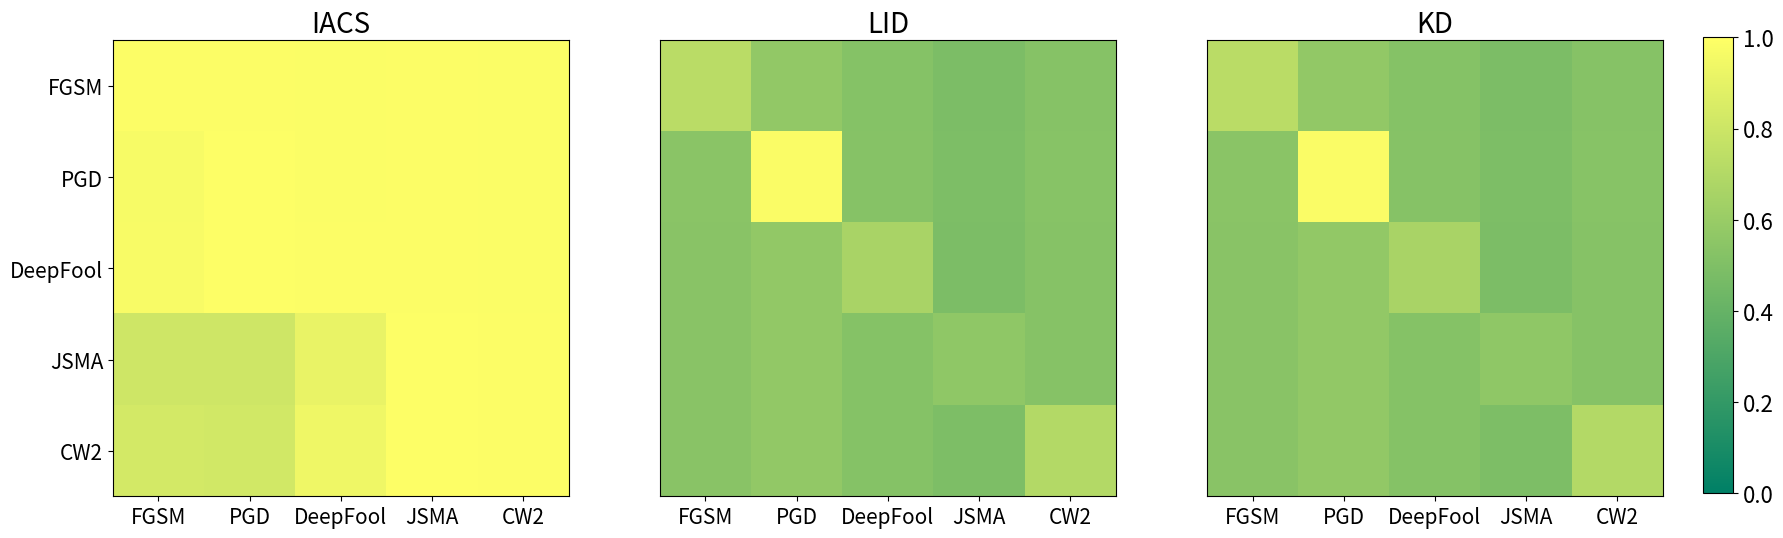

Reproduce this figure in Python.
# import numpy as np
#
# import matplotlib.pyplot as plt
# y=[0.6082,0.6023,0.6102,0.6014,0.5959,0.6165,0.7288,0.7776,0.8964,0.7153,0.9253,0.9324,0.9636,0.7245]#
# x=np.arange(0,14,1)
# plt.plot(x,y,color = 'r',
#          linestyle = '-.',
#          linewidth = 1,
#          marker = 'p',
#          markersize = 5,
#          markeredgecolor = 'b',
#          markerfacecolor = 'r',
#          label='normal examples')
# _x_ticks = ["layer{}".format(i+1) for i in x ]
#
# plt.xticks(x[::1], _x_ticks[::1], rotation=45)
# plt.xlabel('Layers for ILACS estimation')
# plt.ylabel('ROC score')
# plt.ylim((0,1))
# plt.show()

import numpy as np
import matplotlib.pyplot as plt

# x = np.random.rand(100).reshape(10,10)
attacks=['FGSM','PGD','DeepFool','JSMA','CW2']
y=np.asarray([])
x=np.asarray([[0.987	,0.9871	,0.9837	,0.9846	,0.983]
             ,[0.9651	,0.9914	,0.9828	,0.9856	,0.9828],
[0.9712	,0.9885	,0.986	,0.9855	,0.9832],
              [0.8083	,0.8069	,0.9108	,0.9884	,0.9847],
              [0.8275	,0.8177	,0.9356	,0.9887	,0.9857],

              ])
y=np.asarray([[0.9947	,0.615	,0.559	,0.5821	,0.5793]
             ,[0.5103	,0.9955	,0.4961	,0.5088	,0.5088],
              [0.9815	,0.9637	,0.9108	,0.6667	,0.8534],
              [0.9435	,0.9432	,0.6832	,0.7571	,0.6718],
              [0.9749	,0.9249	,0.8355	,0.6373	,0.928]])
z=y=np.asarray([[0.7277	,0.5708	,0.5215	,0.4847	,0.5262]
             ,[0.5412	,0.9769	,0.5243	,0.4916	,0.5303],
              [0.5356	,0.5708	,0.6615	,0.4871	,0.5259],
              [0.5384	,0.5708	,0.5215	,0.5612	,0.5262],
              [0.5385	,0.5708	,0.523	,0.4909	,0.7005]])
fig=plt.figure(figsize=(20,6))
c1=plt.subplot(131)
plt.imshow(x,cmap=plt.cm.summer,vmin=0,vmax=1)
plt.xticks([i for i in range(len(attacks))],attacks,fontsize=15)
plt.yticks([i for i in range(len(attacks))],attacks,fontsize=15)
plt.title('IACS',fontsize=20)
plt.subplot(132)
c2=plt.imshow(y,cmap=plt.cm.summer,vmin=0,vmax=1)
plt.xticks([i for i in range(len(attacks))],attacks,fontsize=15)
# plt.yticks([i for i in range(len(attacks))],attacks,fontsize=18)
plt.yticks([])
plt.title('LID',fontsize=20)
plt.subplot(133)
c3=plt.imshow(z,cmap=plt.cm.summer,vmin=0,vmax=1)
plt.xticks([i for i in range(len(attacks))],attacks,fontsize=15)
# plt.yticks([i for i in range(len(attacks))],attacks,fontsize=18)
plt.yticks([])
plt.title('KD',fontsize=20)
fig.subplots_adjust(right=0.9)
#colorbar 左 下 宽 高
l = 0.92
b = 0.12
w = 0.015
h = 1 - 2*b

#对应 l,b,w,h；设置colorbar位置；
rect = [l,b,w,h]
cbar_ax = fig.add_axes(rect)
cb = plt.colorbar(c3, cax=cbar_ax)

#设置colorbar标签字体等
cb.ax.tick_params(labelsize=16)  #设置色标刻度字体大小。
font = {'family' : 'serif',
#       'color'  : 'darkred',
    'color'  : 'black',
    'weight' : 'normal',
    'size'   : 16,
    }
 #设置colorbar的标签字体及其大小
# plt.tight_layout()
plt.show()


